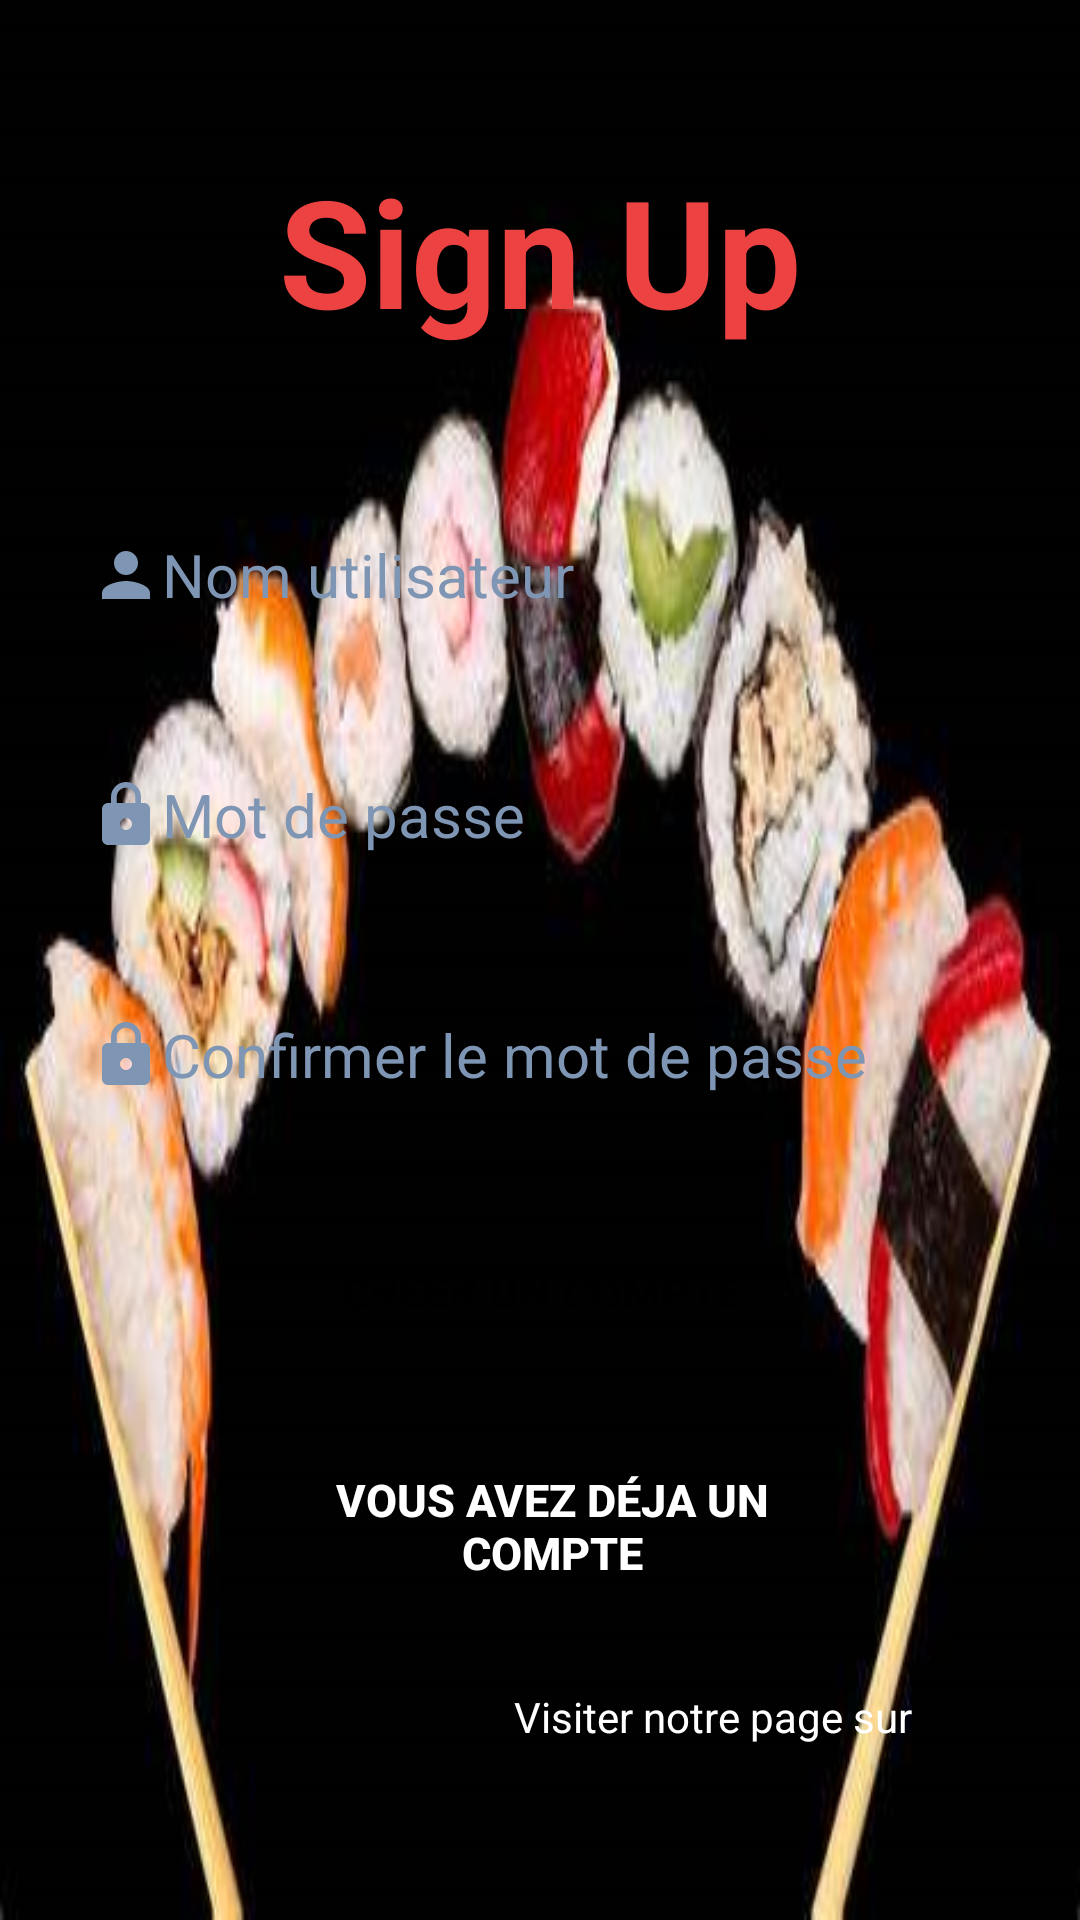

Layout XML and referenced resources for this Android screen:
<!-- AndroidManifest.xml: application theme Theme.Mon_mini_projet -->
<!-- res/layout/activity_sign_up.xml -->
<?xml version="1.0" encoding="utf-8"?>
<LinearLayout xmlns:android="http://schemas.android.com/apk/res/android"
    xmlns:app="http://schemas.android.com/apk/res-auto"
    xmlns:tools="http://schemas.android.com/tools"
    android:layout_width="match_parent"
    android:layout_height="match_parent"
    android:background="@drawable/sushii"
    android:orientation="vertical"
    android:padding="10dp"
    tools:context=".SignUp">
    <TextView
        android:layout_width="match_parent"
        android:layout_height="wrap_content"
        android:layout_marginTop="40dp"
        android:layout_marginBottom="50dp"
        android:gravity="center_horizontal"
        android:text="Sign Up"
        android:textColor="#ed4242"
        android:textSize="50dp"
        android:textStyle="bold" />

    <EditText
        android:id="@+id/username"
        android:layout_width="match_parent"
        android:layout_height="50dp"
        android:layout_marginBottom="30dp"
        android:background="@drawable/edittextbackground"
        android:hint="Nom utilisateur"
        android:textColorHint="#7E95B3"
        android:textSize="20dp"
        android:paddingLeft="20dp"
        android:backgroundTint="#edcc42"
        android:drawableLeft="@drawable/ic_baseline_person_24"
        />

    <EditText
        android:id="@+id/password"
        android:layout_width="match_parent"
        android:layout_height="50dp"
        android:layout_marginBottom="30dp"
        android:background="@drawable/edittextbackground"
        android:hint="Mot de passe"
        android:paddingLeft="20dp"
        android:drawableLeft="@drawable/ic_baseline_lock_24"
        android:backgroundTint="#edcc42"
        android:password="true"
        android:textColorHint="#7E95B3"
        android:textSize="20dp"/>
    <EditText
        android:id="@+id/repassword"
        android:layout_width="match_parent"
        android:layout_height="50dp"
        android:layout_marginBottom="30dp"
        android:background="@drawable/edittextbackground"
        android:hint="Confirmer le mot de passe"
        android:paddingLeft="20dp"
        android:backgroundTint="#edcc42"
        android:password="true"
        android:drawableLeft="@drawable/ic_baseline_lock_24"
        android:textColorHint="#7E95B3"
        android:textSize="20dp" />

    <Button
        android:id="@+id/signup"
        android:layout_width="185dp"
        android:layout_height="wrap_content"
        android:layout_marginLeft="80dp"
        android:layout_marginTop="0dp"
        android:layout_marginBottom="30dp"
        android:background="@drawable/edittextbackground"
        android:backgroundTint="#ed4242"
        android:text="Créer un compte "
        android:textColor="@color/black"
        android:textSize="15dp"
        android:textStyle="bold" />

    <Button
        android:id="@+id/signin"
        android:layout_width="188dp"
        android:layout_height="wrap_content"
        android:layout_marginLeft="80dp"

        android:layout_marginBottom="30dp"
        android:background="@drawable/edittextbackground"
        android:backgroundTint="#0D0"
        android:text="Vous avez déja un compte"
        android:textColor="@color/white"
        android:textSize="15dp"

        android:textStyle="bold" />


    <TextView
        android:id="@+id/others"
        android:layout_width="137dp"
        android:layout_height="wrap_content"
        android:layout_above="@+id/socialicons"
        android:layout_alignParentStart="true"
        android:layout_alignParentLeft="true"
        android:layout_alignParentEnd="true"
        android:layout_alignParentRight="true"
        android:layout_marginStart="159dp"
        android:layout_marginLeft="159dp"
        android:layout_marginEnd="150dp"
        android:layout_marginRight="150dp"
        android:layout_marginBottom="24dp"
        android:gravity="center"
        android:text="Visiter notre page sur"
        android:textColor="@color/white" />

    <LinearLayout
        android:id="@+id/socialicons"
        android:layout_width="match_parent"
        android:layout_height="wrap_content"
        android:layout_alignParentBottom="true"
        android:layout_marginBottom="80dp"
        android:gravity="center">

        <ImageView
            android:layout_width="48dp"
            android:layout_height="48dp"
            android:src="@drawable/google" />

        <ImageView
            android:layout_width="48dp"
            android:layout_height="48dp"
            android:src="@drawable/facebook1" />

        <ImageView
            android:layout_width="48dp"
            android:layout_height="48dp"
            android:src="@drawable/instagram" />

    </LinearLayout>
</LinearLayout>
<!-- resources referenced by this layout -->
<resources>
  <!-- drawable facebook1: png bitmap (drawable, 2373 bytes) -->
  <!-- drawable google: png bitmap (drawable, 2004 bytes) -->
  <!-- drawable ic_baseline_lock_24 (drawable) -->
  <vector android:height="24dp" android:tint="#7E95B3"
      android:viewportHeight="24" android:viewportWidth="24"
      android:width="24dp" xmlns:android="http://schemas.android.com/apk/res/android">
      <path android:fillColor="@android:color/white" android:pathData="M18,8h-1L17,6c0,-2.76 -2.24,-5 -5,-5S7,3.24 7,6v2L6,8c-1.1,0 -2,0.9 -2,2v10c0,1.1 0.9,2 2,2h12c1.1,0 2,-0.9 2,-2L20,10c0,-1.1 -0.9,-2 -2,-2zM12,17c-1.1,0 -2,-0.9 -2,-2s0.9,-2 2,-2 2,0.9 2,2 -0.9,2 -2,2zM15.1,8L8.9,8L8.9,6c0,-1.71 1.39,-3.1 3.1,-3.1 1.71,0 3.1,1.39 3.1,3.1v2z"/>
  </vector>
  <!-- drawable ic_baseline_person_24 (drawable) -->
  <vector android:height="24dp" android:tint="#7E95B3"
      android:viewportHeight="24" android:viewportWidth="24"
      android:width="24dp" xmlns:android="http://schemas.android.com/apk/res/android">
      <path android:fillColor="@android:color/white" android:pathData="M12,12c2.21,0 4,-1.79 4,-4s-1.79,-4 -4,-4 -4,1.79 -4,4 1.79,4 4,4zM12,14c-2.67,0 -8,1.34 -8,4v2h16v-2c0,-2.66 -5.33,-4 -8,-4z"/>
  </vector>
  <!-- drawable instagram: png bitmap (drawable, 4868 bytes) -->
  <!-- drawable sushii: png bitmap (drawable, 145274 bytes) -->
  <style name="Theme.Mon_mini_projet" parent="Theme.AppCompat.Light.NoActionBar">
          
          <item name="colorPrimary">#ff7f50</item>
          <item name="colorPrimaryDark">#ff7f50</item>
          <item name="colorAccent">@color/teal_200</item>
          
      </style>
  <!-- not gathered from this repository: default colours our renderer supplied (Android Studio template values) -->
  <color name="teal_200">#FF03DAC5</color>
  <color name="black">#FF000000</color>
  <color name="white">#FFFFFFFF</color>
</resources>
